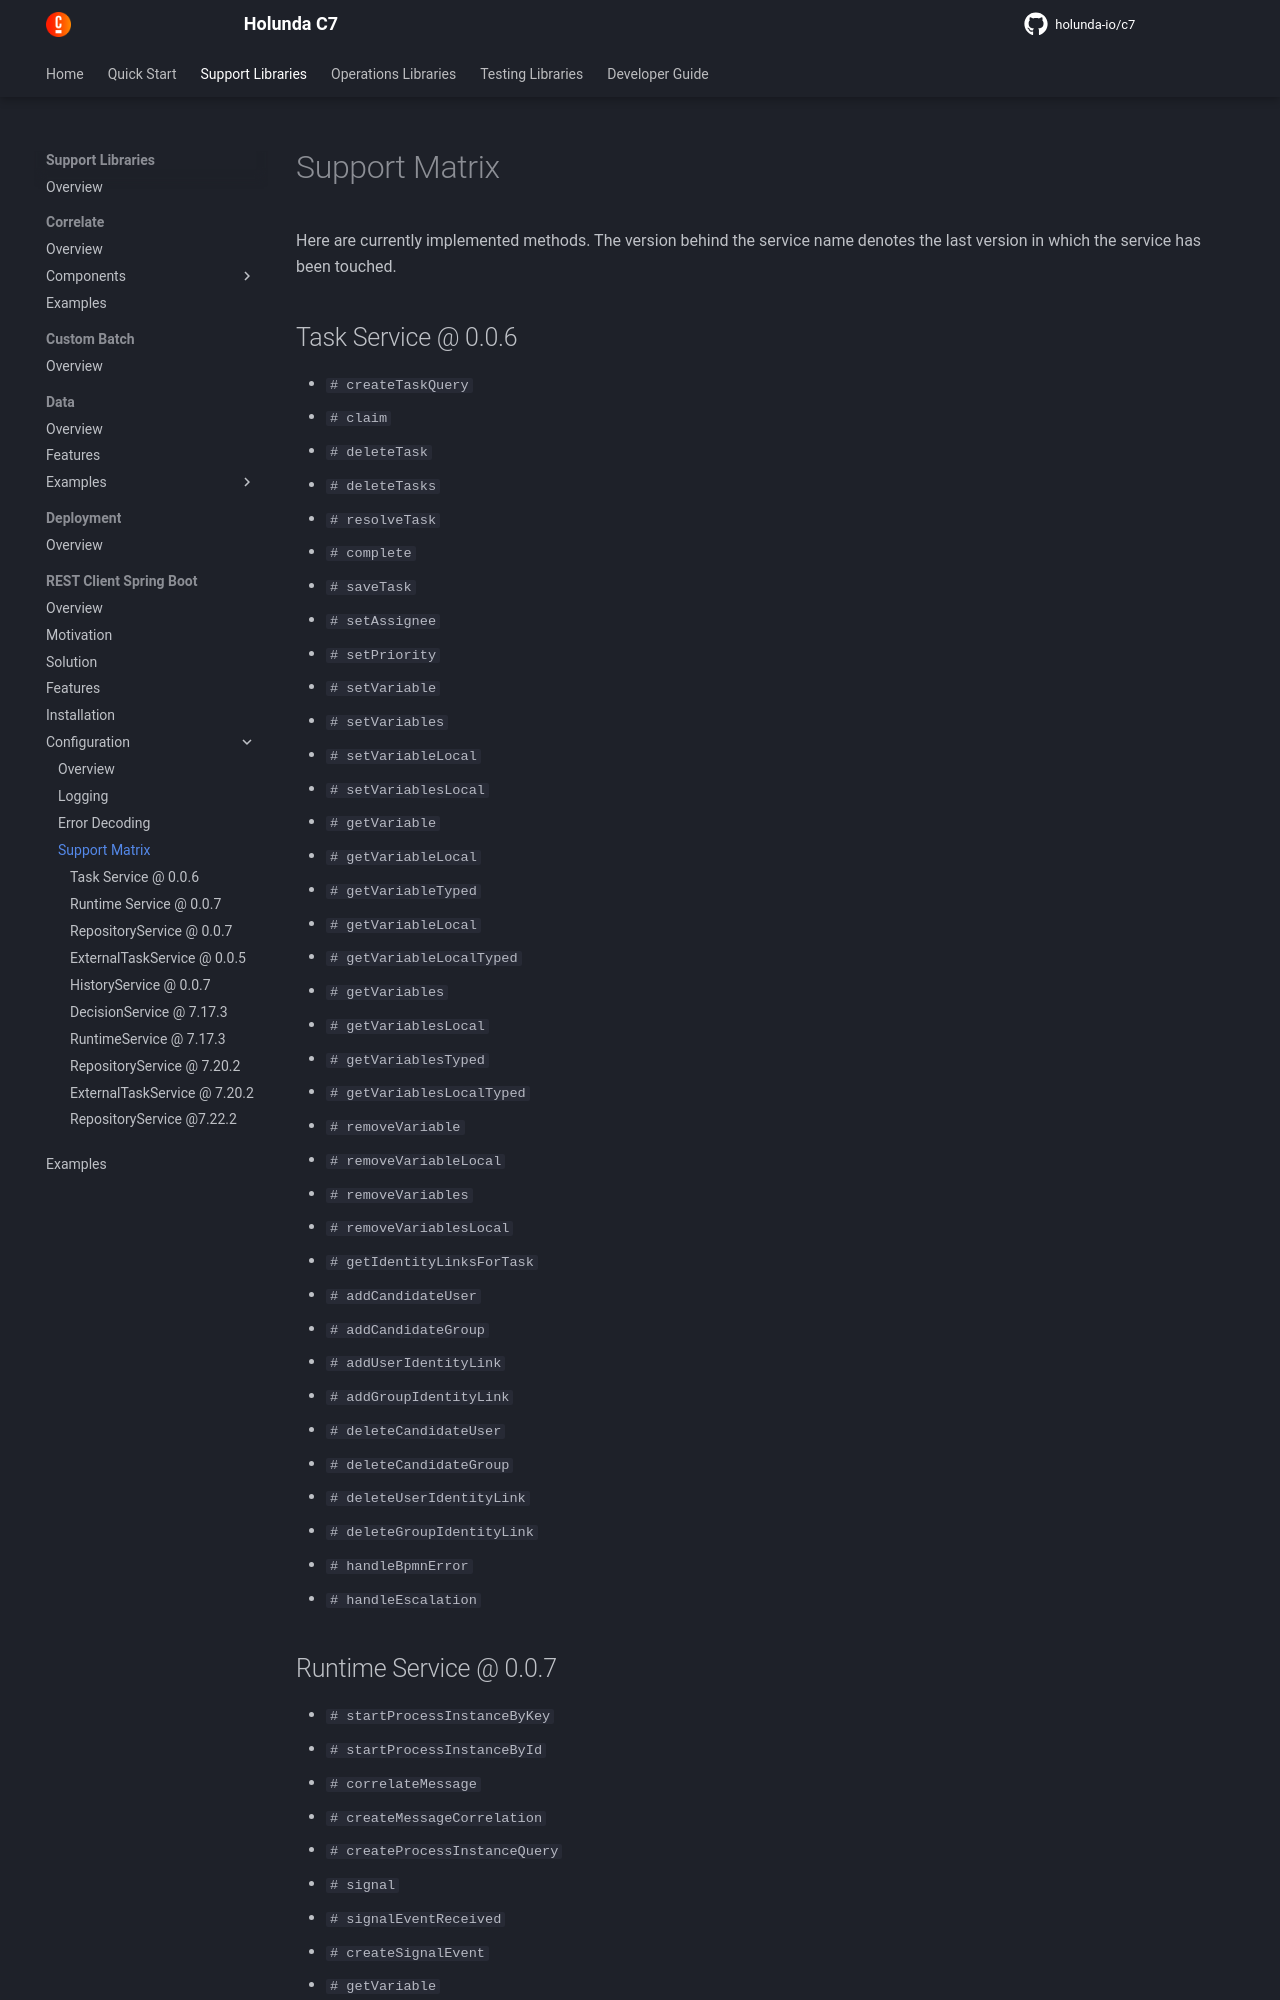

repository: holunda-io/c7 · page: snapshot/user-guide/c7-rest-client-spring-boot/support-matrix.html · generator: mkdocs

Here are currently implemented methods. The version behind the service name denotes the last version in which the service has been touched.

## Task Service @ 0.0.6

* `# createTaskQuery`
* `# claim`
* `# deleteTask`
* `# deleteTasks`
* `# resolveTask`
* `# complete`
* `# saveTask`
* `# setAssignee`
* `# setPriority`
* `# setVariable`
* `# setVariables`
* `# setVariableLocal`
* `# setVariablesLocal`
* `# getVariable`
* `# getVariableLocal`
* `# getVariableTyped`
* `# getVariableLocal`
* `# getVariableLocalTyped`
* `# getVariables`
* `# getVariablesLocal`
* `# getVariablesTyped`
* `# getVariablesLocalTyped`
* `# removeVariable`
* `# removeVariableLocal`
* `# removeVariables`
* `# removeVariablesLocal`
* `# getIdentityLinksForTask`
* `# addCandidateUser`
* `# addCandidateGroup`
* `# addUserIdentityLink`
* `# addGroupIdentityLink`
* `# deleteCandidateUser`
* `# deleteCandidateGroup`
* `# deleteUserIdentityLink`
* `# deleteGroupIdentityLink`
* `# handleBpmnError`
* `# handleEscalation`
